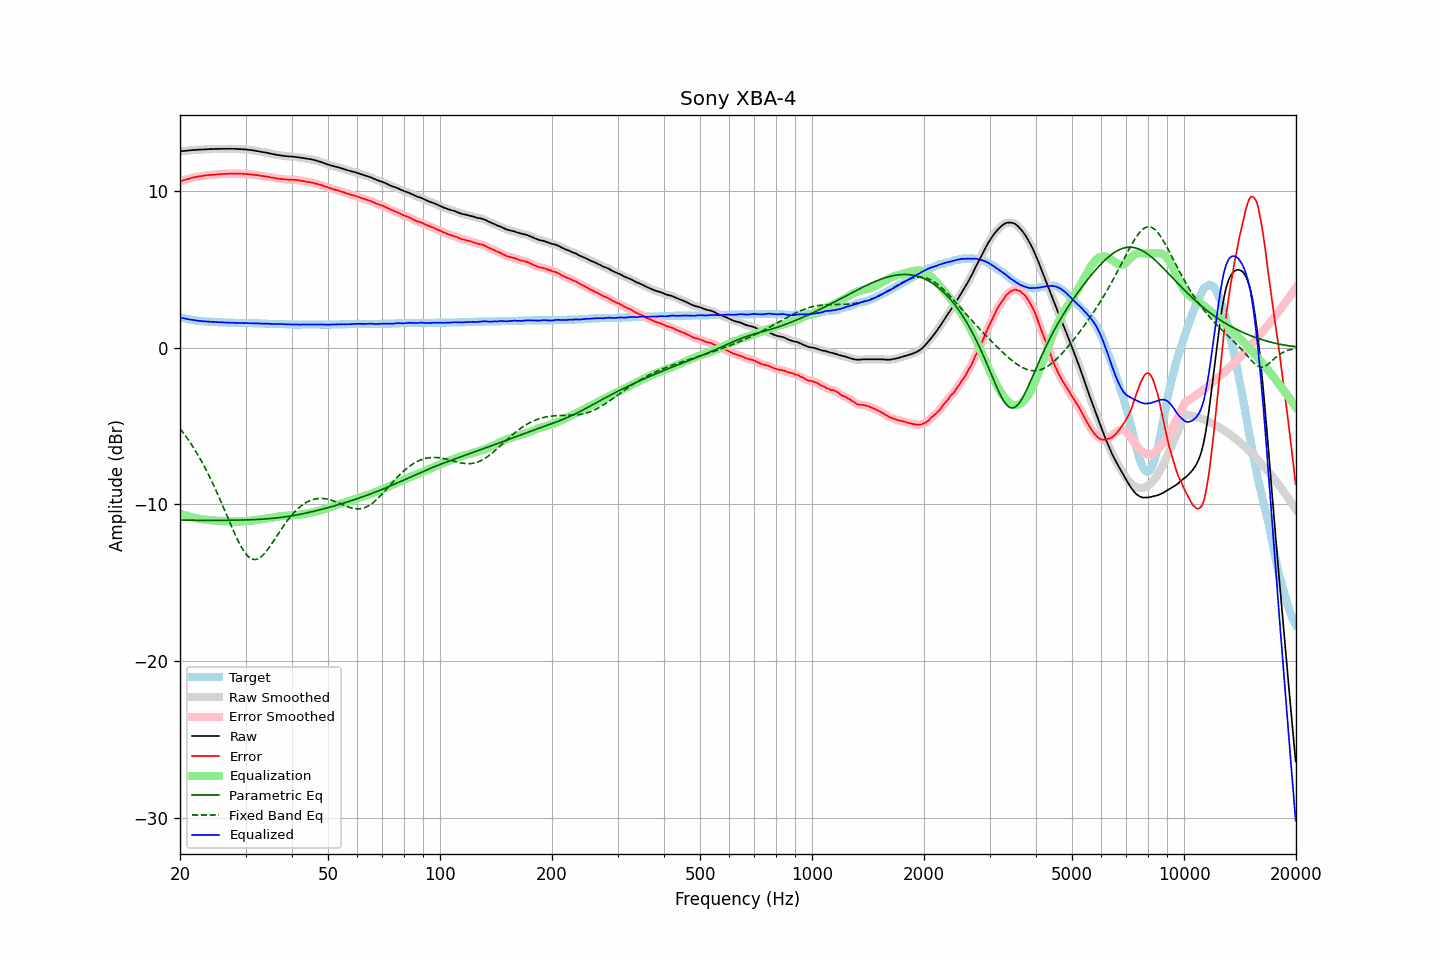

The file beside this chart, header and first rows:
frequency, raw, error, smoothed, error_smoothed, equalization, parametric_eq, fixed_band_eq, equalized_raw, equalized_smoothed, target
20.00, 12.52, 10.60, 12.52, 10.60, -10.60, -11.00, -5.16, 1.93, 1.93, 1.92
20.20, 12.53, 10.64, 12.53, 10.63, -10.63, -11.01, -5.30, 1.90, 1.90, 1.89
20.40, 12.54, 10.67, 12.54, 10.67, -10.67, -11.01, -5.43, 1.87, 1.87, 1.87
20.61, 12.55, 10.70, 12.55, 10.70, -10.70, -11.01, -5.57, 1.85, 1.85, 1.85
20.81, 12.56, 10.73, 12.56, 10.73, -10.73, -11.01, -5.71, 1.83, 1.83, 1.83
21.02, 12.57, 10.76, 12.57, 10.76, -10.76, -11.01, -5.86, 1.81, 1.81, 1.81
21.23, 12.58, 10.79, 12.58, 10.79, -10.79, -11.02, -6.01, 1.79, 1.79, 1.79
21.44, 12.59, 10.82, 12.59, 10.82, -10.82, -11.02, -6.16, 1.78, 1.78, 1.77
21.66, 12.60, 10.85, 12.60, 10.84, -10.84, -11.02, -6.32, 1.76, 1.76, 1.75
21.87, 12.61, 10.87, 12.61, 10.87, -10.87, -11.02, -6.49, 1.75, 1.74, 1.74
22.09, 12.61, 10.89, 12.62, 10.89, -10.89, -11.02, -6.65, 1.72, 1.73, 1.72
22.31, 12.62, 10.91, 12.62, 10.91, -10.91, -11.02, -6.83, 1.71, 1.71, 1.71
22.54, 12.63, 10.93, 12.63, 10.92, -10.93, -11.02, -7.00, 1.71, 1.70, 1.70
22.76, 12.63, 10.94, 12.63, 10.94, -10.94, -11.02, -7.18, 1.69, 1.69, 1.69
22.99, 12.64, 10.96, 12.64, 10.96, -10.96, -11.02, -7.37, 1.68, 1.68, 1.68
23.22, 12.64, 10.97, 12.64, 10.97, -10.97, -11.03, -7.56, 1.67, 1.67, 1.67
23.45, 12.65, 10.99, 12.65, 10.98, -10.98, -11.03, -7.76, 1.67, 1.67, 1.66
23.69, 12.65, 11.00, 12.65, 11.00, -10.99, -11.03, -7.96, 1.66, 1.66, 1.65
23.92, 12.66, 11.01, 12.66, 11.01, -11.01, -11.03, -8.16, 1.66, 1.65, 1.65
24.16, 12.66, 11.02, 12.66, 11.02, -11.01, -11.03, -8.37, 1.65, 1.65, 1.64
24.40, 12.66, 11.02, 12.67, 11.02, -11.02, -11.03, -8.58, 1.64, 1.64, 1.64
24.65, 12.67, 11.04, 12.67, 11.03, -11.03, -11.03, -8.80, 1.64, 1.63, 1.63
24.89, 12.67, 11.04, 12.67, 11.04, -11.04, -11.03, -9.02, 1.63, 1.63, 1.63
25.14, 12.67, 11.05, 12.67, 11.05, -11.05, -11.03, -9.25, 1.62, 1.62, 1.62
25.39, 12.67, 11.06, 12.67, 11.06, -11.06, -11.03, -9.48, 1.61, 1.62, 1.61
25.65, 12.68, 11.07, 12.68, 11.07, -11.06, -11.03, -9.72, 1.62, 1.61, 1.61
25.91, 12.68, 11.08, 12.68, 11.07, -11.07, -11.02, -9.95, 1.61, 1.61, 1.60
26.16, 12.68, 11.08, 12.68, 11.08, -11.08, -11.02, -10.19, 1.60, 1.61, 1.60
26.43, 12.68, 11.08, 12.68, 11.08, -11.08, -11.02, -10.43, 1.60, 1.60, 1.60
26.69, 12.68, 11.09, 12.68, 11.08, -11.09, -11.02, -10.67, 1.59, 1.59, 1.59
26.96, 12.68, 11.09, 12.68, 11.09, -11.09, -11.02, -10.92, 1.59, 1.59, 1.59
27.23, 12.68, 11.10, 12.68, 11.09, -11.09, -11.02, -11.16, 1.59, 1.59, 1.58
27.50, 12.68, 11.10, 12.68, 11.10, -11.10, -11.02, -11.40, 1.58, 1.59, 1.58
27.77, 12.68, 11.10, 12.68, 11.10, -11.10, -11.02, -11.63, 1.58, 1.58, 1.58
28.05, 12.68, 11.11, 12.68, 11.10, -11.10, -11.01, -11.86, 1.58, 1.58, 1.57
28.33, 12.67, 11.10, 12.67, 11.10, -11.10, -11.01, -12.09, 1.57, 1.57, 1.57
28.62, 12.67, 11.10, 12.67, 11.10, -11.10, -11.01, -12.30, 1.57, 1.57, 1.57
28.90, 12.66, 11.10, 12.66, 11.10, -11.10, -11.01, -12.50, 1.57, 1.57, 1.56
29.19, 12.66, 11.10, 12.66, 11.09, -11.09, -11.01, -12.69, 1.57, 1.57, 1.56
29.48, 12.65, 11.09, 12.65, 11.09, -11.09, -11.00, -12.87, 1.56, 1.56, 1.56
29.78, 12.64, 11.08, 12.65, 11.08, -11.08, -11.00, -13.03, 1.56, 1.56, 1.56
30.08, 12.64, 11.08, 12.63, 11.07, -11.07, -11.00, -13.17, 1.57, 1.56, 1.56
30.38, 12.62, 11.07, 12.62, 11.07, -11.07, -10.99, -13.28, 1.56, 1.56, 1.55
30.68, 12.61, 11.06, 12.61, 11.06, -11.06, -10.99, -13.38, 1.55, 1.56, 1.55
30.99, 12.60, 11.05, 12.60, 11.05, -11.05, -10.99, -13.45, 1.55, 1.55, 1.55
31.30, 12.59, 11.04, 12.59, 11.04, -11.04, -10.98, -13.50, 1.56, 1.55, 1.55
31.61, 12.57, 11.03, 12.57, 11.02, -11.02, -10.98, -13.52, 1.55, 1.55, 1.54
31.93, 12.55, 11.01, 12.56, 11.01, -11.01, -10.97, -13.52, 1.54, 1.55, 1.54
32.24, 12.54, 11.00, 12.54, 11.00, -11.00, -10.97, -13.50, 1.54, 1.54, 1.54
32.57, 12.52, 10.99, 12.52, 10.98, -10.98, -10.96, -13.45, 1.54, 1.54, 1.53
32.89, 12.50, 10.97, 12.50, 10.97, -10.97, -10.96, -13.39, 1.53, 1.53, 1.53
33.22, 12.48, 10.95, 12.48, 10.95, -10.95, -10.95, -13.30, 1.53, 1.53, 1.53
33.55, 12.46, 10.94, 12.46, 10.94, -10.94, -10.94, -13.20, 1.52, 1.53, 1.52
33.89, 12.45, 10.93, 12.45, 10.92, -10.92, -10.94, -13.09, 1.53, 1.53, 1.52
34.23, 12.43, 10.91, 12.43, 10.91, -10.91, -10.93, -12.96, 1.53, 1.53, 1.52
34.57, 12.41, 10.90, 12.41, 10.89, -10.89, -10.92, -12.82, 1.52, 1.52, 1.51
34.92, 12.38, 10.87, 12.39, 10.87, -10.87, -10.91, -12.68, 1.51, 1.51, 1.51
35.27, 12.36, 10.85, 12.36, 10.85, -10.85, -10.90, -12.53, 1.51, 1.51, 1.51
35.62, 12.34, 10.84, 12.34, 10.83, -10.83, -10.89, -12.37, 1.51, 1.51, 1.50
35.97, 12.32, 10.82, 12.32, 10.82, -10.82, -10.88, -12.22, 1.51, 1.50, 1.50
... 635 more rows
